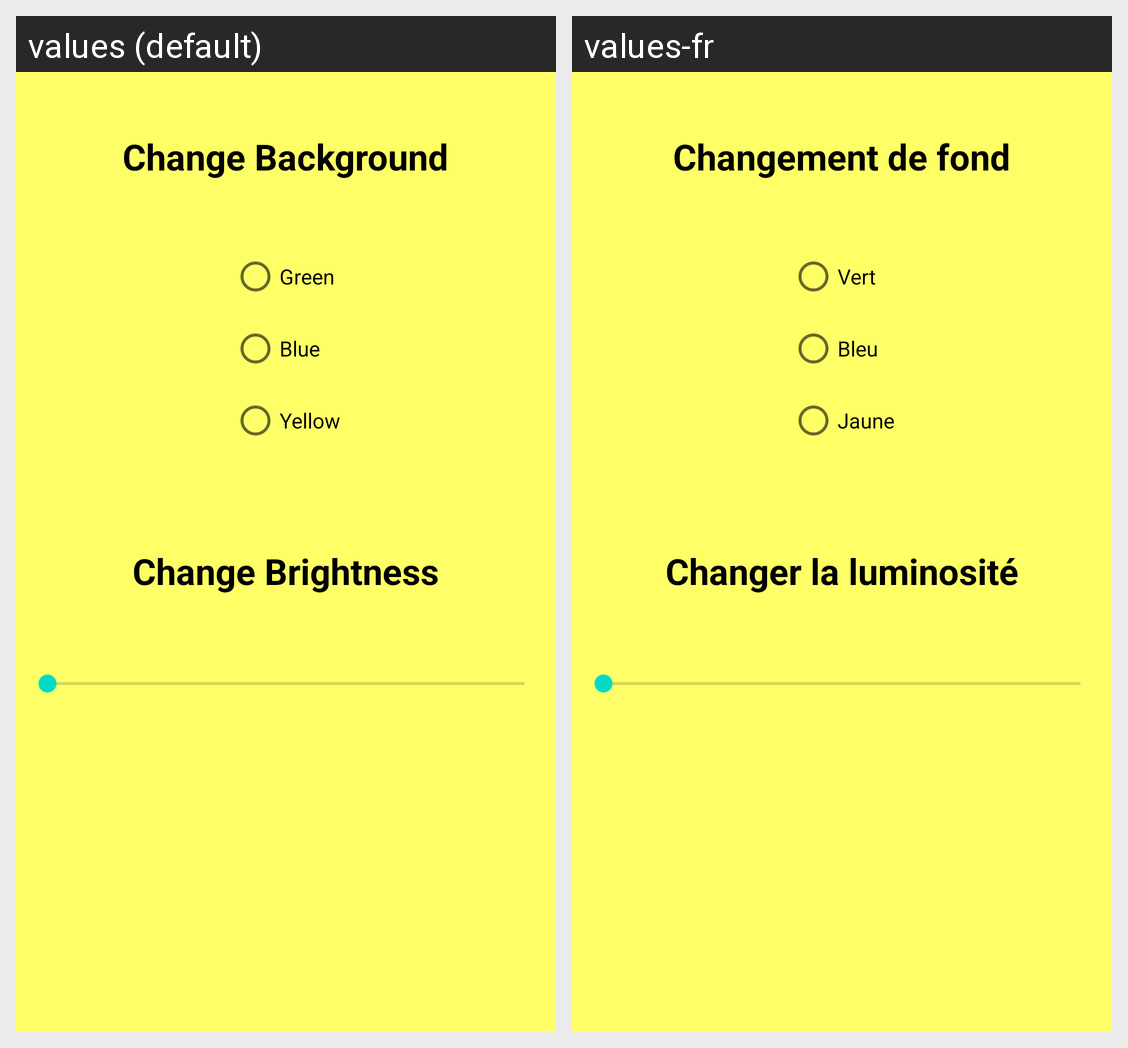

For this localized Android screen grid, give each drawn string resource with its value in every locale shown.
Android screen res/layout/pat_set.xml rendered under 2 locales, left to right: values (default), values-fr. Device: Nexus 5 (rendered at 1080×1920; each locale shown at half size, 540×960, under a caption strip naming it); theme Theme.RajkumarLab3.
Strings drawn on this screen, with the default value and each locale's value (text and hints the layout hard-codes, and strings that could not be matched under every locale, appear in the picture but are not listed):

change_backgroundtv
  values: Change Background
  values-fr: Changement de fond

colour1
  values: Green
  values-fr: Vert

colour2
  values: Blue
  values-fr: Bleu

colour3
  values: Yellow
  values-fr: Jaune

change_brightnesstv
  values: Change Brightness
  values-fr: Changer la luminosité
